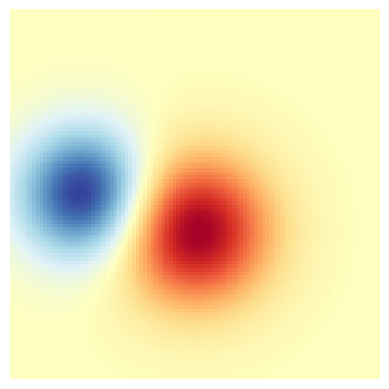
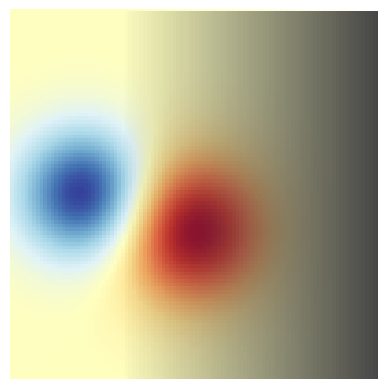
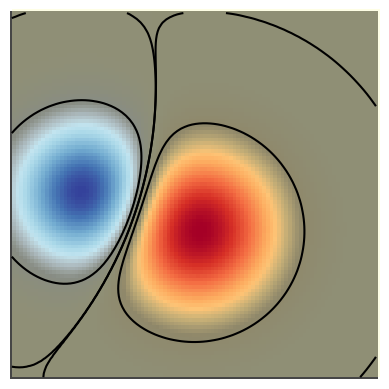

The matplotlib source for these figures, in order:
%matplotlib inline

import numpy as np
import matplotlib.pyplot as plt
from matplotlib.colors import Normalize


def normal_pdf(x, mean, var):
    return np.exp(-(x - mean)**2 / (2*var))


# Generate the space in which the blobs will live
xmin, xmax, ymin, ymax = (0, 100, 0, 100)
n_bins = 100
xx = np.linspace(xmin, xmax, n_bins)
yy = np.linspace(ymin, ymax, n_bins)

# Generate the blobs. The range of the values is roughly -.0002 to .0002
means_high = [20, 50]
means_low = [50, 60]
var = [150, 200]

gauss_x_high = normal_pdf(xx, means_high[0], var[0])
gauss_y_high = normal_pdf(yy, means_high[1], var[0])

gauss_x_low = normal_pdf(xx, means_low[0], var[1])
gauss_y_low = normal_pdf(yy, means_low[1], var[1])

weights = (np.outer(gauss_y_high, gauss_x_high)
           - np.outer(gauss_y_low, gauss_x_low))

# We'll also create a grey background into which the pixels will fade
greys = np.full((*weights.shape, 3), 70, dtype=np.uint8)

# First we'll plot these blobs using ``imshow`` without transparency.
vmax = np.abs(weights).max()
imshow_kwargs = {
    'vmax': vmax,
    'vmin': -vmax,
    'cmap': 'RdYlBu',
    'extent': (xmin, xmax, ymin, ymax),
}

fig, ax = plt.subplots()
ax.imshow(greys)
ax.imshow(weights, **imshow_kwargs)
ax.set_axis_off()

# Create an alpha channel of linearly increasing values moving to the right.
alphas = np.ones(weights.shape)
alphas[:, 30:] = np.linspace(1, 0, 70)

# Create the figure and image
# Note that the absolute values may be slightly different
fig, ax = plt.subplots()
ax.imshow(greys)
ax.imshow(weights, alpha=alphas, **imshow_kwargs)
ax.set_axis_off()

# Create an alpha channel based on weight values
# Any value whose absolute value is > .0001 will have zero transparency
alphas = Normalize(0, .3, clip=True)(np.abs(weights))
alphas = np.clip(alphas, .4, 1)  # alpha value clipped at the bottom at .4

# Create the figure and image
# Note that the absolute values may be slightly different
fig, ax = plt.subplots()
ax.imshow(greys)
ax.imshow(weights, alpha=alphas, **imshow_kwargs)

# Add contour lines to further highlight different levels.
ax.contour(weights[::-1], levels=[-.1, .1], colors='k', linestyles='-')
ax.set_axis_off()
plt.show()

ax.contour(weights[::-1], levels=[-.0001, .0001], colors='k', linestyles='-')
ax.set_axis_off()
plt.show()

import matplotlib
matplotlib.axes.Axes.imshow
matplotlib.pyplot.imshow
matplotlib.axes.Axes.contour
matplotlib.pyplot.contour
matplotlib.colors.Normalize
matplotlib.axes.Axes.set_axis_off